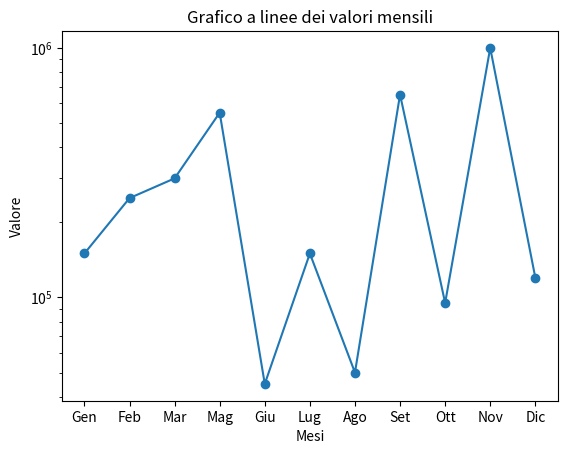

This chart was generated by the following Python code:
import matplotlib.pyplot as plt

# Dati
mesi = ['Gen', 'Feb', 'Mar', 'Mag', 'Giu', 'Lug', 'Ago', 'Set', 'Ott', 'Nov', 'Dic']
valori = [150000, 250000, 300000, 550000, 45000, 150000, 50000, 650000, 95000, 1000000, 120000]


# Creazione del grafico a linee
plt.plot(mesi, valori, marker='o')

# Configurazione dell'asse y come scala logaritmica
plt.yscale('log')

# Aggiunta di etichette agli assi e al titolo
plt.xlabel('Mesi')
plt.ylabel('Valore')
plt.title('Grafico a linee dei valori mensili')

# Mostra il grafico
plt.show()
